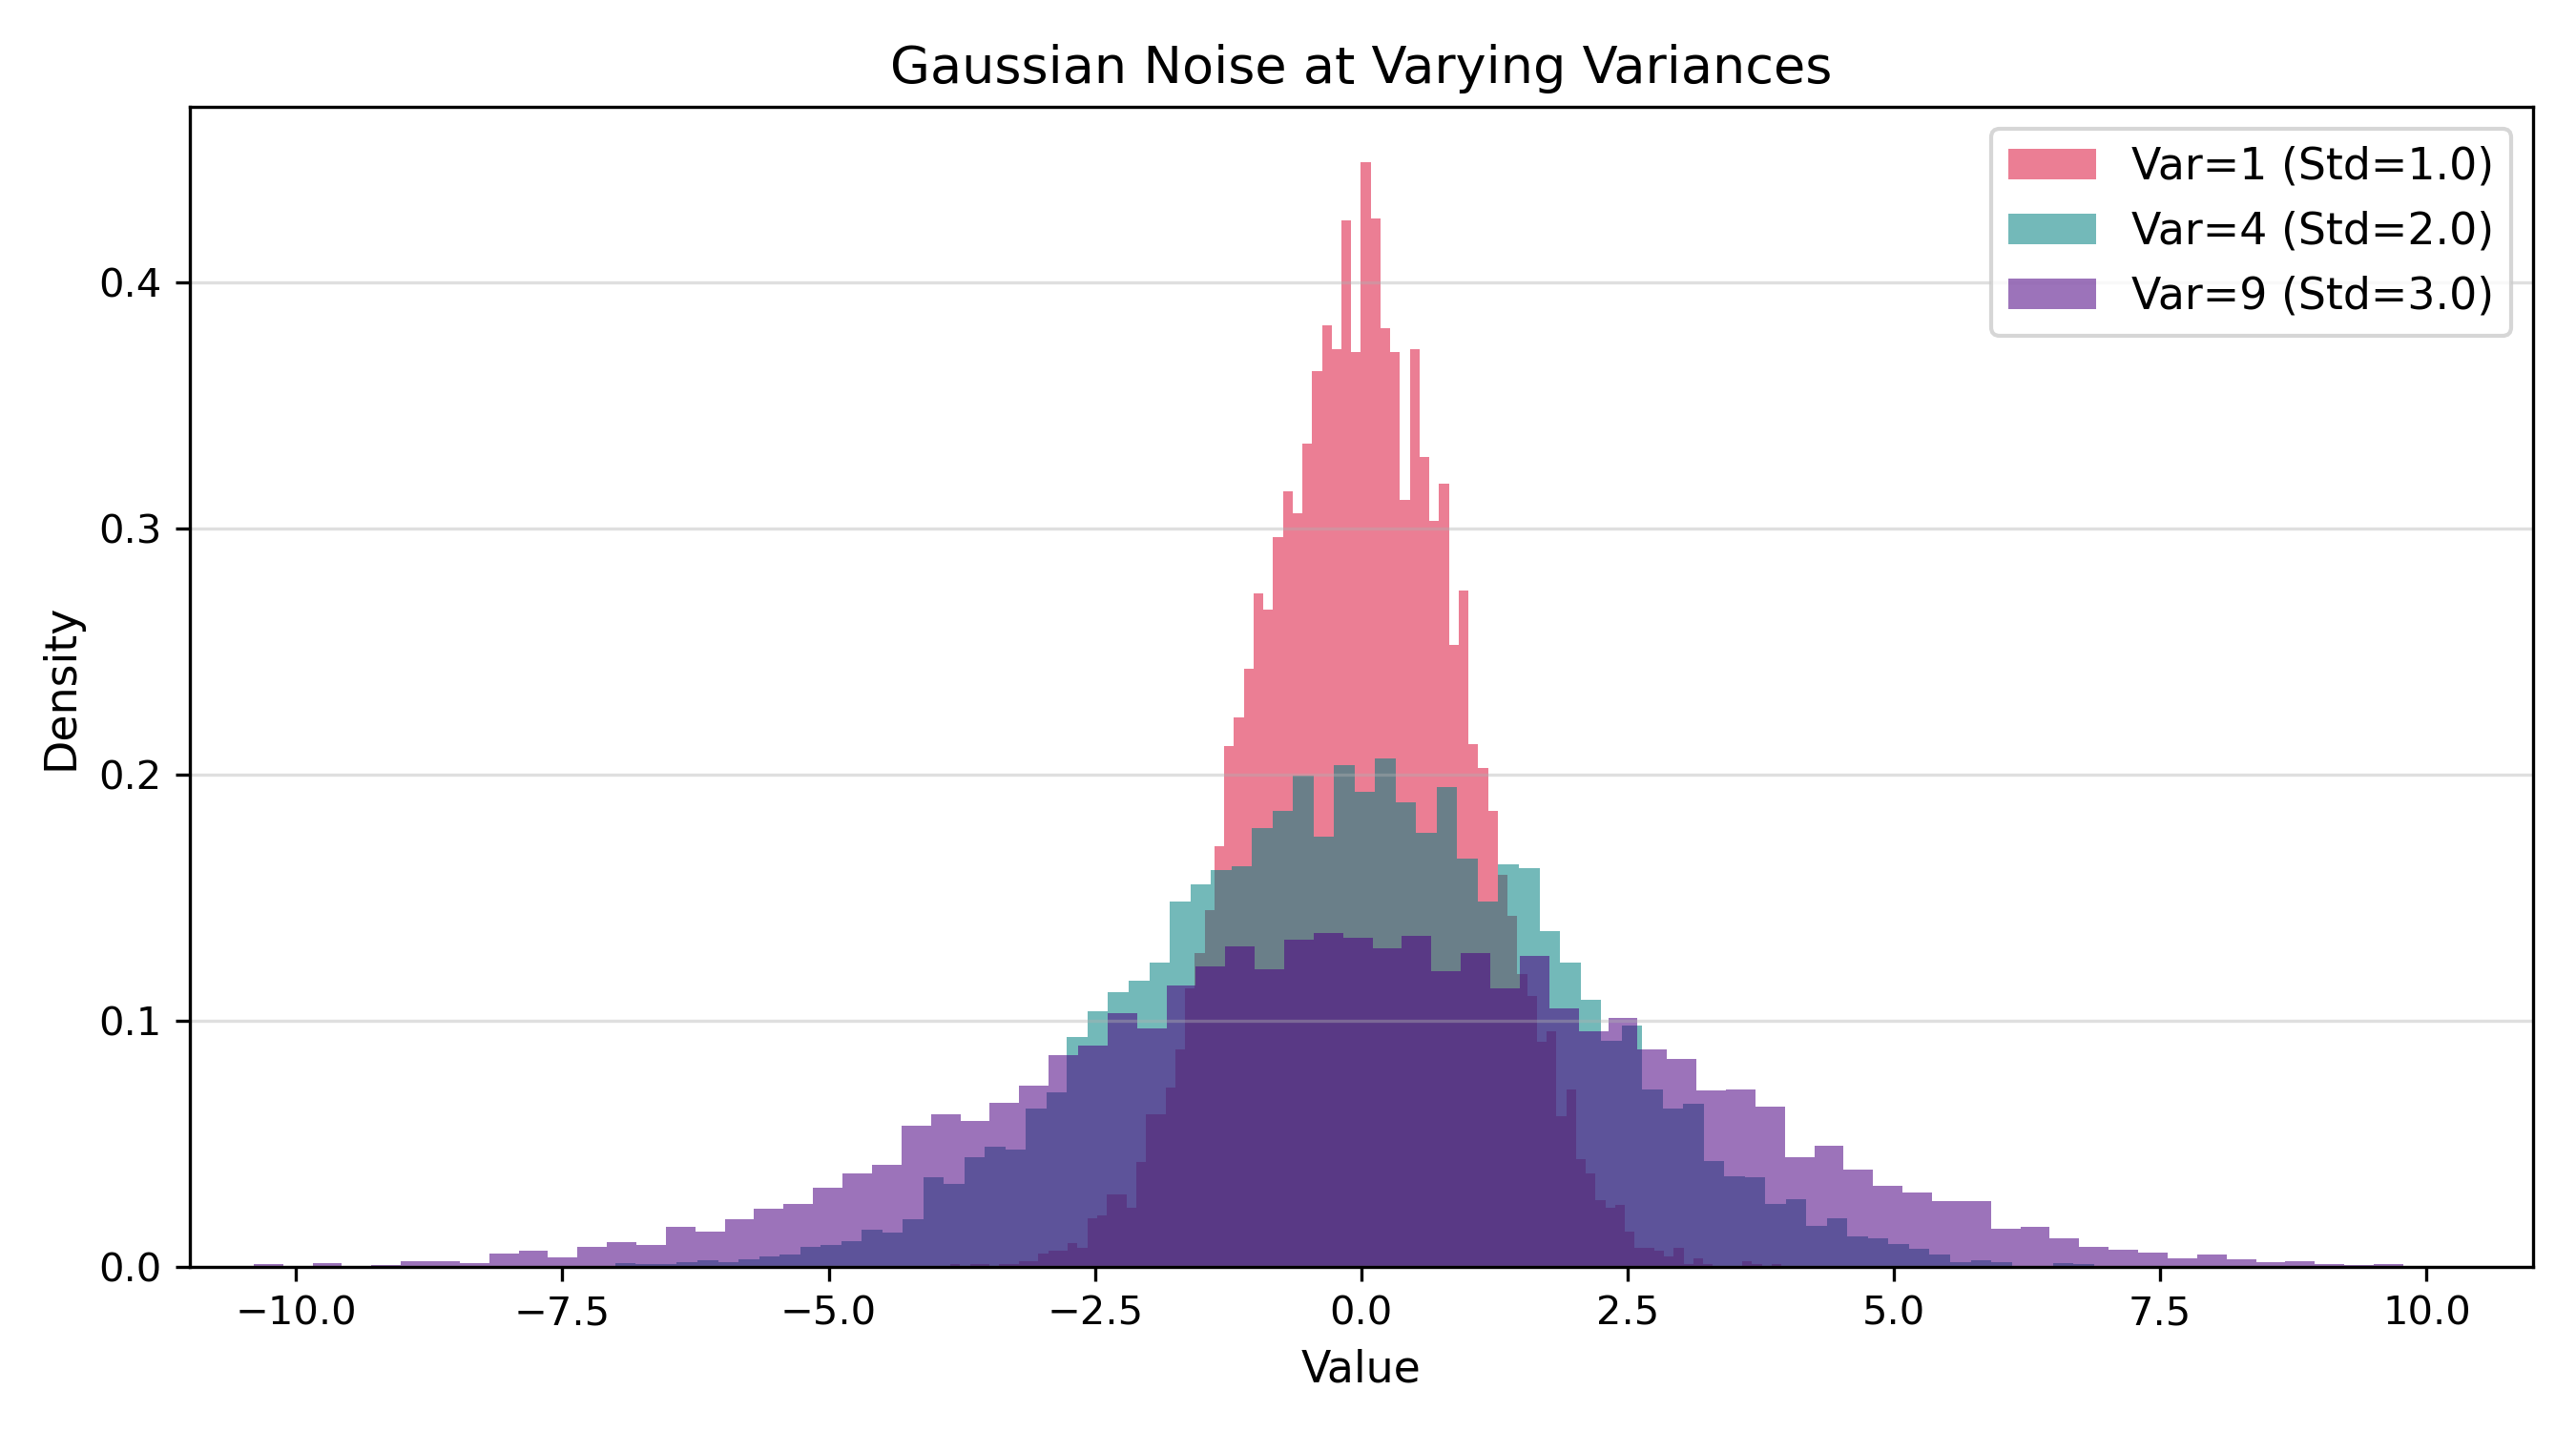

Source code (Python):
import numpy as np
import matplotlib.pyplot as plt

var_list = [1, 4, 9]
plot_colors = ['crimson', 'teal', 'indigo']

plt.figure(figsize=(9, 5))

for v, c in zip(var_list, plot_colors):
    s = np.sqrt(v)
    data = np.random.normal(0, s, 10000)
    
    lbl = f'Var={v} (Std={s:.1f})'
    plt.hist(data, bins=85, density=True, alpha=0.55, color=c, label=lbl)

plt.title('Gaussian Noise at Varying Variances', fontsize=13)
plt.xlabel('Value', fontsize=11)
plt.ylabel('Density', fontsize=11)
plt.xlim(-11, 11)
plt.legend(fontsize=11)
plt.grid(axis='y', alpha=0.4)

plt.tight_layout()
plt.savefig('ex5.png', dpi=300)
plt.show()
